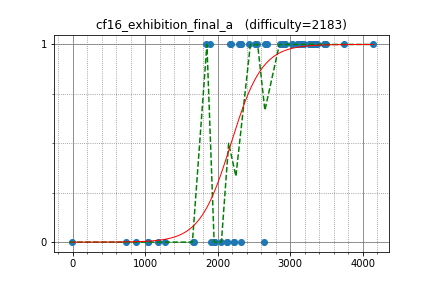

Values plotted in this chart, from the file beside it:
w4yneb0t, 3472.399326, 1
tourist, 4149, 1
Merkurev, 3296, 1
sevenkplus, 3342, 1
ksun48, 3169, 1
Um_nik, 3499, 1
sugim48, 3195, 1
LHiC, 3372, 1
yosupo, 3321, 1
KAN, 3271, 1
DEGwer, 3106, 1
shik, 2928, 1
Huziwara, 3091, 1
qwerty787788, 3366, 1
riadwaw, 3020, 1
semiexp, 3747, 1
sigma425, 2906, 1
XraY, 3155, 1
xyz111, 3479, 1
Arterm, 3259, 1
dreamoon, 3030, 1
Zlobober, 3163, 1
aid, 2923, 1
lewin, 2858, 1
august14, 2643, 0
Kostroma, 2899, 1
rickytheta, 2540, 1
LiChenKoh, 2319, 1
snuke, 3298, 1
zxqfl, 2429, 1
satashun, 2656, 1
USA, 2674, 1
alecsyde, 1893, 1
kazunetakahashi, 2051, 0
mcalancea, 2184, 1
azneye, 2299, 1
ion, 2166, 1
Hec, 2519, 1
yaketake08, 1838, 1
cocococoa, 1956, 0
zscoder, 2320, 0
nadeko, 2320, 1
noosc, 1671, 0
FF256grhy, 1944, 0
mio_h1917, 1906, 0
yusuke_kira, 1033, 0
ksfhajlas, 868.2, 0
ei13333, 2134, 0
motxx, 1653, 0
Hoi_koro, 2228, 0
freecss0540, 2228, 0
ty70, 1269, 0
Gale, 736.2, 0
shimada_alice, 1174, 0
coderLFR, -18.22, 0
E869120, 2130, 0
Bwambocos, 1041, 0
